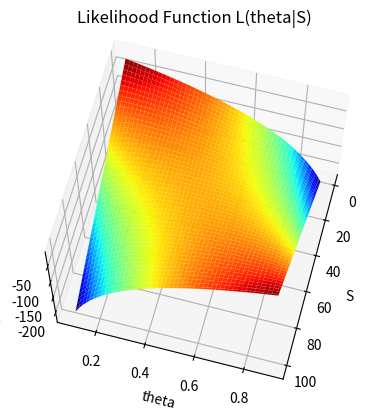

The matplotlib source for this figure:
# -*- coding: utf-8 -*-
"""03-mle-python-surface-bd.ipynb

Automatically generated by Colaboratory.

Original file is located at
    https://colab.research.google.com/drive/1Znnbyirov0SLgLakTWYFsa3NS11M3-wY
"""

import numpy as np
import matplotlib.pyplot as plt

def calculate_likelihood(N, S, theta):
    # Create a 2D grid of S and theta values
    S_grid, theta_grid = np.meshgrid(S, theta)

    # Calculate a likelihood function L(theta|S) with new formula
    L = S_grid * np.log(theta_grid) + (N - S_grid) * np.log(1 - theta_grid)

    return S_grid, theta_grid, L

def plot_likelihood(S_grid, theta_grid, L):
    # Creating a 3D plot to visualize the likelihood function
    fig = plt.figure()
    ax = fig.add_subplot(111, projection='3d')
    s = ax.plot_surface(S_grid, theta_grid, L, cmap='jet')

    # Labeling the axes
    ax.set_xlabel('S')
    ax.set_ylabel('theta')
    ax.set_zlabel('L')
    ax.set_title('Likelihood Function L(theta|S)')
    ax.view_init(65, 15)

    # Saving the plot to a file
    plt.savefig('s-theta-L_modified.png')

    plt.show()

# Define a variable N with a new numerical value
N = 100

# Create an array S ranging from 1 to N
S = np.arange(1, N+1)

# Create an array theta ranging from 0.1 to 0.9 with 100 elements
theta = np.linspace(0.1, 0.9, 100)

# Calculate the likelihood function
S_grid, theta_grid, L = calculate_likelihood(N, S, theta)

# Plot the likelihood function
plot_likelihood(S_grid, theta_grid, L)